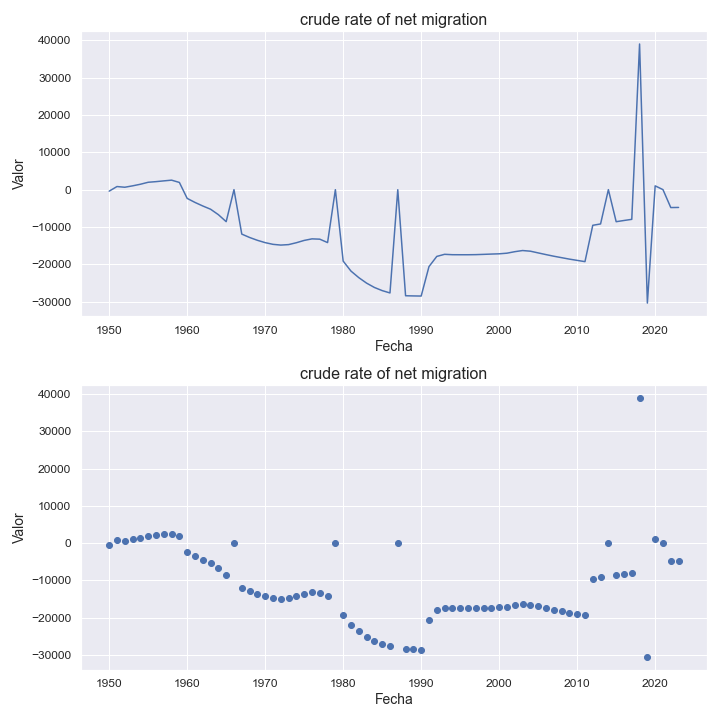

The data file committed next to this chart (first rows):
indicatorshortname, locationid, location, iso2, timeid, time, value
crude rate of net migration, 328, guyana, gy, 1, 1950, -412.0
crude rate of net migration, 328, guyana, gy, 2, 1951, 822.0
crude rate of net migration, 328, guyana, gy, 3, 1952, 634.0
crude rate of net migration, 328, guyana, gy, 4, 1953, 1008
crude rate of net migration, 328, guyana, gy, 5, 1954, 1437
crude rate of net migration, 328, guyana, gy, 6, 1955, 1969
crude rate of net migration, 328, guyana, gy, 7, 1956, 2137
crude rate of net migration, 328, guyana, gy, 8, 1957, 2342
crude rate of net migration, 328, guyana, gy, 9, 1958, 2535
crude rate of net migration, 328, guyana, gy, 10, 1959, 1923
crude rate of net migration, 328, guyana, gy, 11, 1960, -2355
crude rate of net migration, 328, guyana, gy, 12, 1961, -3434
crude rate of net migration, 328, guyana, gy, 13, 1962, -4389
crude rate of net migration, 328, guyana, gy, 14, 1963, -5259
crude rate of net migration, 328, guyana, gy, 15, 1964, -6719
crude rate of net migration, 328, guyana, gy, 16, 1965, -8592
crude rate of net migration, 328, guyana, gy, 17, 1966, -10.44
crude rate of net migration, 328, guyana, gy, 18, 1967, -11928
crude rate of net migration, 328, guyana, gy, 19, 1968, -12829
crude rate of net migration, 328, guyana, gy, 20, 1969, -13591
crude rate of net migration, 328, guyana, gy, 21, 1970, -14216
crude rate of net migration, 328, guyana, gy, 22, 1971, -14673
crude rate of net migration, 328, guyana, gy, 23, 1972, -14871
crude rate of net migration, 328, guyana, gy, 24, 1973, -14745
crude rate of net migration, 328, guyana, gy, 25, 1974, -14239
crude rate of net migration, 328, guyana, gy, 26, 1975, -13623
crude rate of net migration, 328, guyana, gy, 27, 1976, -13206
crude rate of net migration, 328, guyana, gy, 28, 1977, -13286
crude rate of net migration, 328, guyana, gy, 29, 1978, -14202
crude rate of net migration, 328, guyana, gy, 30, 1979, -16.35
crude rate of net migration, 328, guyana, gy, 31, 1980, -19167
crude rate of net migration, 328, guyana, gy, 32, 1981, -21843
crude rate of net migration, 328, guyana, gy, 33, 1982, -23598
crude rate of net migration, 328, guyana, gy, 34, 1983, -25071
crude rate of net migration, 328, guyana, gy, 35, 1984, -26232
crude rate of net migration, 328, guyana, gy, 36, 1985, -27078
crude rate of net migration, 328, guyana, gy, 37, 1986, -27706
crude rate of net migration, 328, guyana, gy, 38, 1987, -28.15
crude rate of net migration, 328, guyana, gy, 39, 1988, -28456
crude rate of net migration, 328, guyana, gy, 40, 1989, -28504
crude rate of net migration, 328, guyana, gy, 41, 1990, -28538
crude rate of net migration, 328, guyana, gy, 42, 1991, -20644
crude rate of net migration, 328, guyana, gy, 43, 1992, -17914
crude rate of net migration, 328, guyana, gy, 44, 1993, -17347
crude rate of net migration, 328, guyana, gy, 45, 1994, -17453
crude rate of net migration, 328, guyana, gy, 46, 1995, -17463
crude rate of net migration, 328, guyana, gy, 47, 1996, -17463
crude rate of net migration, 328, guyana, gy, 48, 1997, -17435
crude rate of net migration, 328, guyana, gy, 49, 1998, -17361
crude rate of net migration, 328, guyana, gy, 50, 1999, -17281
crude rate of net migration, 328, guyana, gy, 51, 2000, -17212
crude rate of net migration, 328, guyana, gy, 52, 2001, -17045
crude rate of net migration, 328, guyana, gy, 53, 2002, -16643
crude rate of net migration, 328, guyana, gy, 54, 2003, -16334
crude rate of net migration, 328, guyana, gy, 55, 2004, -16509
crude rate of net migration, 328, guyana, gy, 56, 2005, -16969
crude rate of net migration, 328, guyana, gy, 57, 2006, -17423
crude rate of net migration, 328, guyana, gy, 58, 2007, -17856
crude rate of net migration, 328, guyana, gy, 59, 2008, -18246
crude rate of net migration, 328, guyana, gy, 60, 2009, -18635
... 14 more rows
